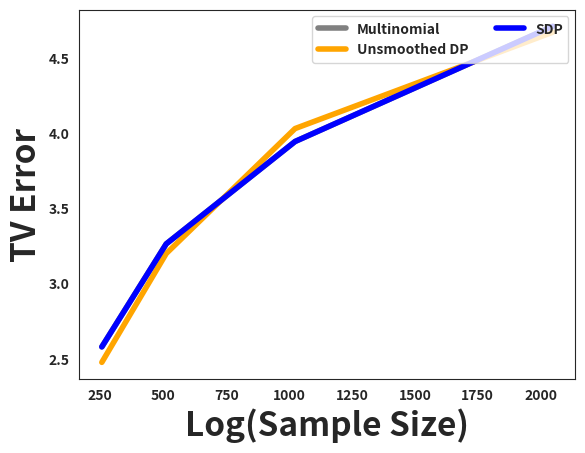

Source code (Python): (Note: this script raises an exception after producing the figure.)
import matplotlib.pylab as plt
import numpy as np
import seaborn as sns

sizes = [256, 512, 1024, 2048]
softmax = [ 2.5780, 3.2630, 3.9440, 4.7100 ]
unsmoothed = [ 2.4750, 3.1990, 4.0300, 4.6710 ]
smoothed = [ 2.4820, 3.2970, 3.8730, 4.6240]

with sns.axes_style('white'):
    plt.rc('font', weight='bold')
    plt.rc('grid', lw=2)
    plt.rc('lines', lw=3)
    
    plt.figure(1)
    plt.plot(sizes, softmax, c='gray', lw=4, label='Multinomial')
    plt.plot(sizes, unsmoothed, c='orange', lw=4, label='Unsmoothed DP')
    plt.plot(sizes, softmax, c='blue', lw=4, label='SDP')
    plt.ylabel('TV Error', weight='bold', fontsize=24)
    plt.xlabel('Log(Sample Size)', weight='bold', fontsize=24)
    plt.legend(loc='upper right', ncol=2)
    plt.savefig('plots/mnist-scores-{0}.pdf'.format(dist.replace('_','-')), bbox_inches='tight')
    plt.clf()
    plt.close()
